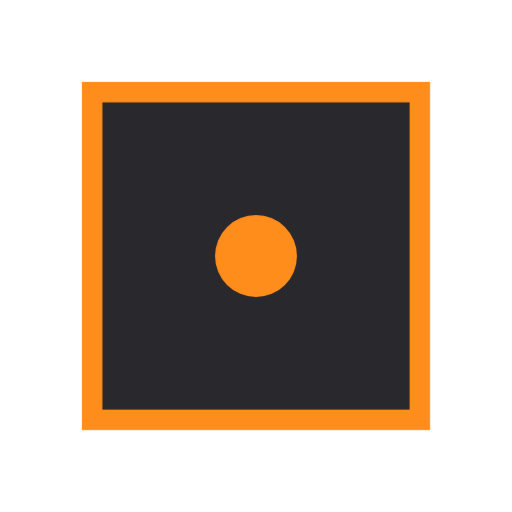
t = 0.00 s
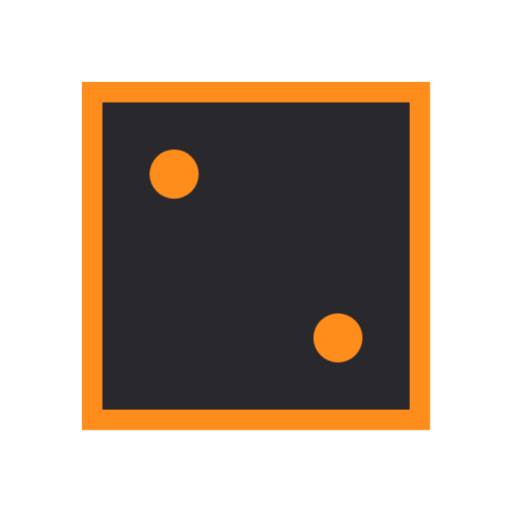
t = 1.50 s
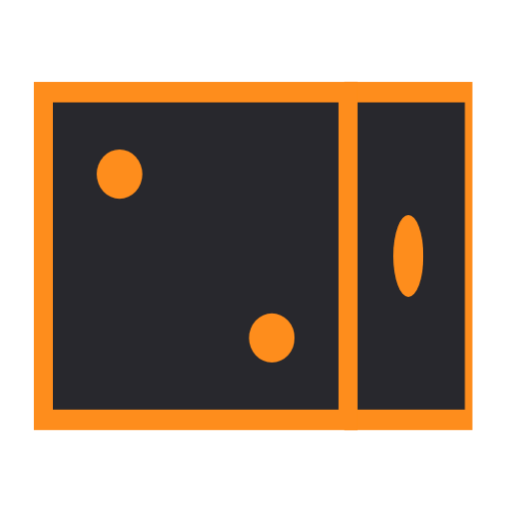
t = 1.62 s
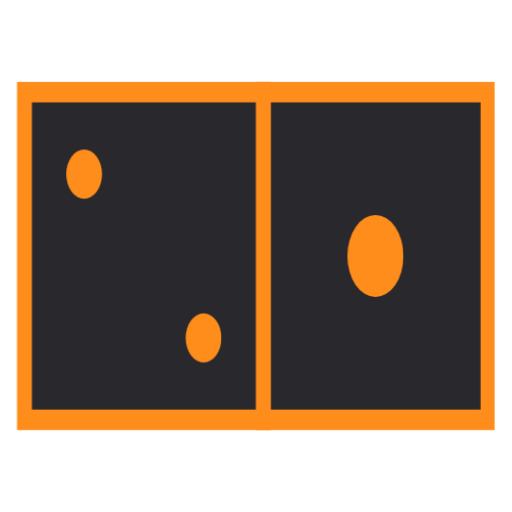
t = 1.74 s
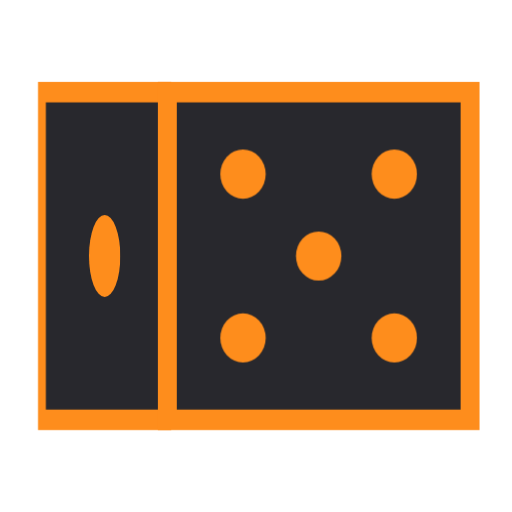
t = 2.38 s
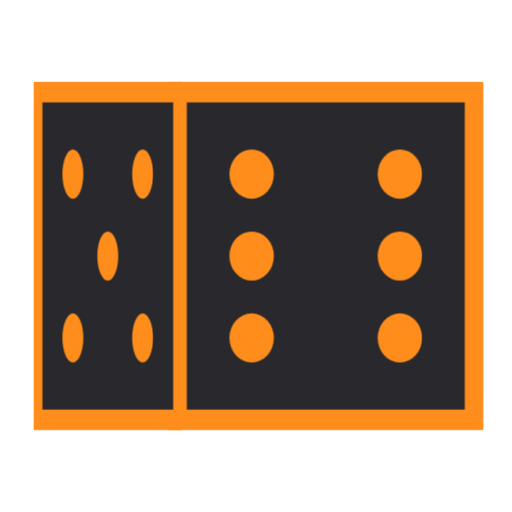
t = 2.86 s

The animated SVG that drew these frames (rendered in a browser with its animation timeline set to each time). Animation: 1 CSS @keyframes rule; one cycle of 3.50 s, repeats indefinitely.

<?xml version="1.0" encoding="utf-8"?>
<svg xmlns="http://www.w3.org/2000/svg" xmlns:xlink="http://www.w3.org/1999/xlink" style="margin: auto; background: none; display: block; shape-rendering: auto; animation-play-state: running; animation-delay: 0s;" width="64px" height="64px" viewBox="0 0 100 100" preserveAspectRatio="xMidYMid">
<g class="ldio-fndck7mxuf5" style="animation-play-state: running; animation-delay: 0s;">
<g style="transform: scale(0.8); transform-origin: 50px 50px; animation-play-state: running; animation-delay: 0s;">
  <g style="animation-play-state: running; animation-delay: 0s;"> <rect x="10" y="10" width="80" height="80" stroke="#fe8d1c" fill="#28282d" stroke-width="5" style="animation-play-state: running; animation-delay: 0s;"></rect> </g>
  <g style="animation-play-state: running; animation-delay: -0.5s;"> <rect x="10" y="10" width="80" height="80" stroke="#fe8d1c" fill="#28282d" stroke-width="5" style="animation-play-state: running; animation-delay: 0s;"></rect> </g>
  <g style="animation-play-state: running; animation-delay: -1s;"> <rect x="10" y="10" width="80" height="80" stroke="#fe8d1c" fill="#28282d" stroke-width="5" style="animation-play-state: running; animation-delay: 0s;"></rect> </g>
  <g style="animation-play-state: running; animation-delay: -1.5s;"> <rect x="10" y="10" width="80" height="80" stroke="#fe8d1c" fill="#28282d" stroke-width="5" style="animation-play-state: running; animation-delay: 0s;"></rect> </g>
  <g style="animation-play-state: running; animation-delay: 0s;"> <circle cx="50" cy="50" r="10" fill="#fe8d1c" stroke-width="0" style="animation-play-state: running; animation-delay: 0s;"></circle> </g>
  <g style="animation-play-state: running; animation-delay: -0.5s;">
    <circle cx="30" cy="30" r="6" fill="#fe8d1c" stroke-width="0" style="animation-play-state: running; animation-delay: 0s;"></circle>
    <circle cx="70" cy="70" r="6" fill="#fe8d1c" stroke-width="0" style="animation-play-state: running; animation-delay: 0s;"></circle>
  </g>
  <g style="animation-play-state: running; animation-delay: -1s;">
    <circle cx="30" cy="30" r="6" fill="#fe8d1c" stroke-width="0" style="animation-play-state: running; animation-delay: 0s;"></circle>
    <circle cx="70" cy="70" r="6" fill="#fe8d1c" stroke-width="0" style="animation-play-state: running; animation-delay: 0s;"></circle>
    <circle cx="30" cy="70" r="6" fill="#fe8d1c" stroke-width="0" style="animation-play-state: running; animation-delay: 0s;"></circle>
    <circle cx="70" cy="30" r="6" fill="#fe8d1c" stroke-width="0" style="animation-play-state: running; animation-delay: 0s;"></circle>
    <circle cx="30" cy="50" r="6" fill="#fe8d1c" stroke-width="0" style="animation-play-state: running; animation-delay: 0s;"></circle>
    <circle cx="70" cy="50" r="6" fill="#fe8d1c" stroke-width="0" style="animation-play-state: running; animation-delay: 0s;"></circle>
  </g>
  <g style="animation-play-state: running; animation-delay: -1.5s;">
    <circle cx="30" cy="30" r="6" fill="#fe8d1c" stroke-width="0" style="animation-play-state: running; animation-delay: 0s;"></circle>
    <circle cx="70" cy="70" r="6" fill="#fe8d1c" stroke-width="0" style="animation-play-state: running; animation-delay: 0s;"></circle>
    <circle cx="30" cy="70" r="6" fill="#fe8d1c" stroke-width="0" style="animation-play-state: running; animation-delay: 0s;"></circle>
    <circle cx="70" cy="30" r="6" fill="#fe8d1c" stroke-width="0" style="animation-play-state: running; animation-delay: 0s;"></circle>
    <circle cx="50" cy="50" r="6" fill="#fe8d1c" stroke-width="0" style="animation-play-state: running; animation-delay: 0s;"></circle>
  </g>
</g>
</g>

<style type="text/css" style="animation-play-state: running; animation-delay: 0s;">
  @keyframes ldio-fndck7mxuf5 {
    0% { transform: rotateY(0deg) translateZ(-40px); opacity: 1; }
    24% { opacity: 1; }
    25% { transform: rotateY(90deg) translateZ(-40px); opacity: 0; }
    50% { transform: rotateY(180deg) translateZ(-40px); opacity: 0; }
    74% { opacity: 0; }
    75% { transform: rotateY(270deg) translateZ(-40px); opacity: 1; }
    100% { transform: rotateY(360deg) translateZ(-40px); opacity: 1; }
  }
  .ldio-fndck7mxuf5 g g {
    transform-origin: 50px 50px;
  }
  .ldio-fndck7mxuf5 g g:nth-child(1) {
    animation: ldio-fndck7mxuf5 2s linear infinite;
  }
  .ldio-fndck7mxuf5 g g:nth-child(2) {
    animation: ldio-fndck7mxuf5 2s linear infinite;
    animation-delay: -0.5s;
  }
  .ldio-fndck7mxuf5 g g:nth-child(3) {
    animation: ldio-fndck7mxuf5 2s linear infinite;
    animation-delay: -1s;
  }
  .ldio-fndck7mxuf5 g g:nth-child(4) {
    animation: ldio-fndck7mxuf5 2s linear infinite;
    animation-delay: -1.5s;
  }
  .ldio-fndck7mxuf5 g g:nth-child(5) {
    animation: ldio-fndck7mxuf5 2s linear infinite;
    animation-delay: 0;
  }
  .ldio-fndck7mxuf5 g g:nth-child(6) {
    animation: ldio-fndck7mxuf5 2s linear infinite;
    animation-delay: -0.5s;
  }
  .ldio-fndck7mxuf5 g g:nth-child(7) {
    animation: ldio-fndck7mxuf5 2s linear infinite;
    animation-delay: -1s;
  }
  .ldio-fndck7mxuf5 g g:nth-child(8) {
    animation: ldio-fndck7mxuf5 2s linear infinite;
    animation-delay: -1.5s;
  }
</style>
<!-- [ldio] generated by https://loading.io/ --></svg>